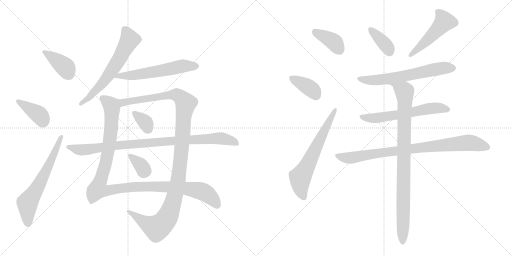
t = 0.00 s
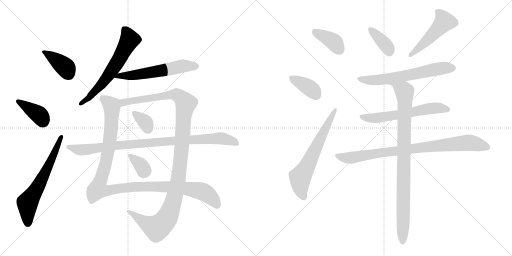
t = 2.88 s
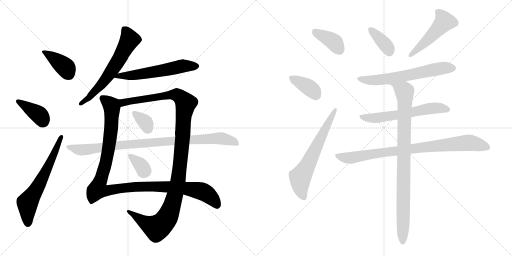
t = 5.76 s
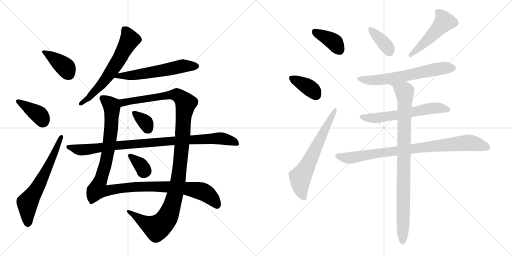
t = 8.64 s
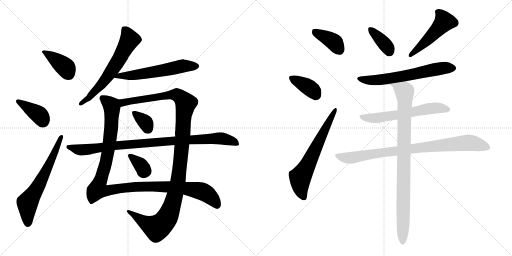
t = 11.52 s
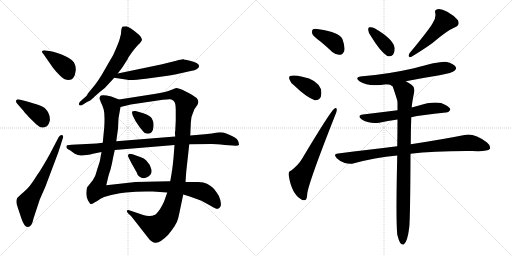
t = 14.40 s

The animated SVG that drew these frames (rendered in a browser with its animation timeline set to each time). Animation: 19 CSS @keyframes rules; one cycle of 14.40 s.

<svg version="1.1" viewBox="0 0 2048 1024" xmlns="http://www.w3.org/2000/svg">
  <g stroke="lightgray" stroke-dasharray="1,1" stroke-width="1" transform="scale(4, 4)">
    <line x1="0" y1="0" x2="256" y2="256"></line>
    <line x1="256" y1="0" x2="0" y2="256"></line>
    <line x1="128" y1="0" x2="128" y2="256"></line>
    <line x1="0" y1="128" x2="256" y2="128"></line>
    <line x1="256" y1="0" x2="512" y2="256"></line>
    <line x1="512" y1="0" x2="256" y2="256"></line>
    <line x1="384" y1="0" x2="384" y2="256"></line>
    <line x1="256" y1="128" x2="512" y2="128"></line>
  </g>
<g transform="scale(1, -1) translate(0, -850)">
   <style type="text/css">
    @keyframes keyframes0 {
      from {
       stroke: black;
       stroke-dashoffset: 390;
       stroke-width: 128;
       }
       56% {
       animation-timing-function: step-end;
       stroke: black;
       stroke-dashoffset: 0;
       stroke-width: 128;
       }
       to {
       stroke: black;
       stroke-width: 1024;
       }
       }
       #make-me-a-hanzi-animation-0 {
         animation: keyframes0 0.567383s both;
         animation-delay: 0.000000s;
         animation-timing-function: linear;
       }
    @keyframes keyframes1 {
      from {
       stroke: black;
       stroke-dashoffset: 386;
       stroke-width: 128;
       }
       56% {
       animation-timing-function: step-end;
       stroke: black;
       stroke-dashoffset: 0;
       stroke-width: 128;
       }
       to {
       stroke: black;
       stroke-width: 1024;
       }
       }
       #make-me-a-hanzi-animation-1 {
         animation: keyframes1 0.564128s both;
         animation-delay: 0.567383s;
         animation-timing-function: linear;
       }
    @keyframes keyframes2 {
      from {
       stroke: black;
       stroke-dashoffset: 636;
       stroke-width: 128;
       }
       67% {
       animation-timing-function: step-end;
       stroke: black;
       stroke-dashoffset: 0;
       stroke-width: 128;
       }
       to {
       stroke: black;
       stroke-width: 1024;
       }
       }
       #make-me-a-hanzi-animation-2 {
         animation: keyframes2 0.767578s both;
         animation-delay: 1.131510s;
         animation-timing-function: linear;
       }
    @keyframes keyframes3 {
      from {
       stroke: black;
       stroke-dashoffset: 626;
       stroke-width: 128;
       }
       67% {
       animation-timing-function: step-end;
       stroke: black;
       stroke-dashoffset: 0;
       stroke-width: 128;
       }
       to {
       stroke: black;
       stroke-width: 1024;
       }
       }
       #make-me-a-hanzi-animation-3 {
         animation: keyframes3 0.759440s both;
         animation-delay: 1.899089s;
         animation-timing-function: linear;
       }
    @keyframes keyframes4 {
      from {
       stroke: black;
       stroke-dashoffset: 581;
       stroke-width: 128;
       }
       65% {
       animation-timing-function: step-end;
       stroke: black;
       stroke-dashoffset: 0;
       stroke-width: 128;
       }
       to {
       stroke: black;
       stroke-width: 1024;
       }
       }
       #make-me-a-hanzi-animation-4 {
         animation: keyframes4 0.722819s both;
         animation-delay: 2.658529s;
         animation-timing-function: linear;
       }
    @keyframes keyframes5 {
      from {
       stroke: black;
       stroke-dashoffset: 1148;
       stroke-width: 128;
       }
       79% {
       animation-timing-function: step-end;
       stroke: black;
       stroke-dashoffset: 0;
       stroke-width: 128;
       }
       to {
       stroke: black;
       stroke-width: 1024;
       }
       }
       #make-me-a-hanzi-animation-5 {
         animation: keyframes5 1.184245s both;
         animation-delay: 3.381348s;
         animation-timing-function: linear;
       }
    @keyframes keyframes6 {
      from {
       stroke: black;
       stroke-dashoffset: 1188;
       stroke-width: 128;
       }
       79% {
       animation-timing-function: step-end;
       stroke: black;
       stroke-dashoffset: 0;
       stroke-width: 128;
       }
       to {
       stroke: black;
       stroke-width: 1024;
       }
       }
       #make-me-a-hanzi-animation-6 {
         animation: keyframes6 1.216797s both;
         animation-delay: 4.565592s;
         animation-timing-function: linear;
       }
    @keyframes keyframes7 {
      from {
       stroke: black;
       stroke-dashoffset: 344;
       stroke-width: 128;
       }
       53% {
       animation-timing-function: step-end;
       stroke: black;
       stroke-dashoffset: 0;
       stroke-width: 128;
       }
       to {
       stroke: black;
       stroke-width: 1024;
       }
       }
       #make-me-a-hanzi-animation-7 {
         animation: keyframes7 0.529948s both;
         animation-delay: 5.782389s;
         animation-timing-function: linear;
       }
    @keyframes keyframes8 {
      from {
       stroke: black;
       stroke-dashoffset: 343;
       stroke-width: 128;
       }
       53% {
       animation-timing-function: step-end;
       stroke: black;
       stroke-dashoffset: 0;
       stroke-width: 128;
       }
       to {
       stroke: black;
       stroke-width: 1024;
       }
       }
       #make-me-a-hanzi-animation-8 {
         animation: keyframes8 0.529134s both;
         animation-delay: 6.312337s;
         animation-timing-function: linear;
       }
    @keyframes keyframes9 {
      from {
       stroke: black;
       stroke-dashoffset: 940;
       stroke-width: 128;
       }
       75% {
       animation-timing-function: step-end;
       stroke: black;
       stroke-dashoffset: 0;
       stroke-width: 128;
       }
       to {
       stroke: black;
       stroke-width: 1024;
       }
       }
       #make-me-a-hanzi-animation-9 {
         animation: keyframes9 1.014974s both;
         animation-delay: 6.841471s;
         animation-timing-function: linear;
       }
    @keyframes keyframes10 {
      from {
       stroke: black;
       stroke-dashoffset: 381;
       stroke-width: 128;
       }
       55% {
       animation-timing-function: step-end;
       stroke: black;
       stroke-dashoffset: 0;
       stroke-width: 128;
       }
       to {
       stroke: black;
       stroke-width: 1024;
       }
       }
       #make-me-a-hanzi-animation-10 {
         animation: keyframes10 0.560059s both;
         animation-delay: 7.856445s;
         animation-timing-function: linear;
       }
    @keyframes keyframes11 {
      from {
       stroke: black;
       stroke-dashoffset: 373;
       stroke-width: 128;
       }
       55% {
       animation-timing-function: step-end;
       stroke: black;
       stroke-dashoffset: 0;
       stroke-width: 128;
       }
       to {
       stroke: black;
       stroke-width: 1024;
       }
       }
       #make-me-a-hanzi-animation-11 {
         animation: keyframes11 0.553548s both;
         animation-delay: 8.416504s;
         animation-timing-function: linear;
       }
    @keyframes keyframes12 {
      from {
       stroke: black;
       stroke-dashoffset: 641;
       stroke-width: 128;
       }
       68% {
       animation-timing-function: step-end;
       stroke: black;
       stroke-dashoffset: 0;
       stroke-width: 128;
       }
       to {
       stroke: black;
       stroke-width: 1024;
       }
       }
       #make-me-a-hanzi-animation-12 {
         animation: keyframes12 0.771647s both;
         animation-delay: 8.970052s;
         animation-timing-function: linear;
       }
    @keyframes keyframes13 {
      from {
       stroke: black;
       stroke-dashoffset: 372;
       stroke-width: 128;
       }
       55% {
       animation-timing-function: step-end;
       stroke: black;
       stroke-dashoffset: 0;
       stroke-width: 128;
       }
       to {
       stroke: black;
       stroke-width: 1024;
       }
       }
       #make-me-a-hanzi-animation-13 {
         animation: keyframes13 0.552734s both;
         animation-delay: 9.741699s;
         animation-timing-function: linear;
       }
    @keyframes keyframes14 {
      from {
       stroke: black;
       stroke-dashoffset: 496;
       stroke-width: 128;
       }
       62% {
       animation-timing-function: step-end;
       stroke: black;
       stroke-dashoffset: 0;
       stroke-width: 128;
       }
       to {
       stroke: black;
       stroke-width: 1024;
       }
       }
       #make-me-a-hanzi-animation-14 {
         animation: keyframes14 0.653646s both;
         animation-delay: 10.294434s;
         animation-timing-function: linear;
       }
    @keyframes keyframes15 {
      from {
       stroke: black;
       stroke-dashoffset: 631;
       stroke-width: 128;
       }
       67% {
       animation-timing-function: step-end;
       stroke: black;
       stroke-dashoffset: 0;
       stroke-width: 128;
       }
       to {
       stroke: black;
       stroke-width: 1024;
       }
       }
       #make-me-a-hanzi-animation-15 {
         animation: keyframes15 0.763509s both;
         animation-delay: 10.948079s;
         animation-timing-function: linear;
       }
    @keyframes keyframes16 {
      from {
       stroke: black;
       stroke-dashoffset: 603;
       stroke-width: 128;
       }
       66% {
       animation-timing-function: step-end;
       stroke: black;
       stroke-dashoffset: 0;
       stroke-width: 128;
       }
       to {
       stroke: black;
       stroke-width: 1024;
       }
       }
       #make-me-a-hanzi-animation-16 {
         animation: keyframes16 0.740723s both;
         animation-delay: 11.711589s;
         animation-timing-function: linear;
       }
    @keyframes keyframes17 {
      from {
       stroke: black;
       stroke-dashoffset: 863;
       stroke-width: 128;
       }
       74% {
       animation-timing-function: step-end;
       stroke: black;
       stroke-dashoffset: 0;
       stroke-width: 128;
       }
       to {
       stroke: black;
       stroke-width: 1024;
       }
       }
       #make-me-a-hanzi-animation-17 {
         animation: keyframes17 0.952311s both;
         animation-delay: 12.452311s;
         animation-timing-function: linear;
       }
    @keyframes keyframes18 {
      from {
       stroke: black;
       stroke-dashoffset: 916;
       stroke-width: 128;
       }
       75% {
       animation-timing-function: step-end;
       stroke: black;
       stroke-dashoffset: 0;
       stroke-width: 128;
       }
       to {
       stroke: black;
       stroke-width: 1024;
       }
       }
       #make-me-a-hanzi-animation-18 {
         animation: keyframes18 0.995443s both;
         animation-delay: 13.404622s;
         animation-timing-function: linear;
       }
</style>
<path d="M 197 646 L 183 648 Q 173 650 169 646 Q 166 642 173 635 L 209 583 Q 211 579 230 558 Q 250 536 259 533 Q 298 519 303 569 Q 304 586 296 600 Q 288 613 264 624 Q 228 642 197 646 Z" fill="lightgray"></path> 
<path d="M 69 435 L 91 410 Q 96 403 115 382 L 146 352 Q 156 342 169 340 Q 192 338 199 366 Q 203 394 179 418 Q 163 431 77 452 Q 69 454 65 449 Q 62 443 69 435 Z" fill="lightgray"></path> 
<path d="M 235 302 L 200 235 Q 164 170 146 146 Q 119 101 95 82 Q 71 62 68 56 Q 62 41 71 20 L 86 -25 Q 98 -60 112 -58 Q 121 -56 126 -48 Q 131 -38 134 -24 L 159 52 L 181 102 L 233 240 L 251 296 Q 256 309 247 310 Q 240 310 235 302 Z" fill="lightgray"></path> 
<path d="M 485 729 Q 485 715 481 703 Q 479 691 466 660 Q 454 629 440 608 L 406 549 Q 390 523 377 507 L 353 478 Q 346 465 342 463 L 321 444 Q 313 436 317 430 Q 322 426 329 430 L 348 442 Q 360 445 381 466 L 399 482 Q 421 497 433 513 L 457 539 L 471 556 L 489 580 L 511 614 Q 511 616 514 621 L 528 641 Q 540 657 551 669 Q 563 680 567 688 Q 571 696 556 711 Q 517 744 505 745 Q 493 745 492 744 Q 488 745 485 729 Z" fill="lightgray"></path> 
<path d="M 457 539 L 509 531 Q 525 528 583 535 L 649 544 Q 695 550 718 556 L 763 566 Q 780 569 788 574 Q 815 594 756 608 L 742 611 Q 738 611 734 613 Q 728 614 705 607 L 644 592 L 471 556 C 442 550 427 544 457 539 Z" fill="lightgray"></path> 
<path d="M 476 452 L 445 464 Q 403 475 400 464 L 398 457 L 403 442 Q 410 428 415 411 Q 420 393 417 341 L 411 279 L 406 242 L 399 204 L 392 182 Q 390 178 386 163 Q 383 147 371 129 L 348 100 Q 346 92 345 77 Q 345 62 352 48 L 358 39 Q 360 34 363 34 Q 367 33 378 40 Q 390 46 402 55 Q 415 63 434 67 Q 451 73 503 80 Q 556 86 611 84 L 669 80 L 733 72 L 756 65 Q 799 50 806 47 L 844 26 Q 867 11 874 16 Q 882 20 883 27 Q 885 34 881 51 Q 877 67 866 81 Q 856 96 848 102 Q 841 108 828 115 Q 816 122 793 122 L 742 122 L 681 125 L 633 124 Q 603 124 585 123 L 542 122 L 425 109 L 434 147 Q 444 175 448 197 Q 452 219 459 250 L 465 285 L 472 335 L 474 377 L 482 422 C 487 448 487 448 476 452 Z" fill="lightgray"></path> 
<path d="M 761 308 L 763 352 Q 762 381 777 412 L 790 431 Q 794 440 793 446 Q 793 458 755 478 L 729 491 Q 711 498 706 498 Q 702 498 684 490 Q 667 482 617 474 L 476 452 C 446 447 453 415 482 422 L 523 432 L 651 451 Q 674 454 681 453 Q 688 452 695 446 Q 703 439 703 412 L 703 368 L 701 327 Q 699 320 701 304 L 698 270 L 694 218 Q 691 187 688 166 L 681 125 L 669 80 L 657 46 Q 653 36 641 15 Q 628 -4 622 -8 Q 600 -19 573 -10 L 517 9 Q 511 12 508 8 Q 505 4 513 -4 L 525 -15 L 590 -98 Q 607 -122 624 -121 Q 642 -120 672 -90 Q 707 -48 713 -22 Q 719 4 722 20 L 733 72 L 742 122 L 745 164 L 757 273 L 761 308 Z" fill="lightgray"></path> 
<path d="M 531 388 L 542 366 L 558 342 Q 577 319 579 318 Q 611 307 614 344 Q 615 362 611 368 Q 607 388 570 398 L 542 406 Q 532 407 529 404 Q 527 400 531 388 Z" fill="lightgray"></path> 
<path d="M 561 222 L 530 233 Q 514 237 514 232 Q 510 227 514 221 L 526 197 L 547 160 Q 549 150 557 144 Q 573 131 592 143 Q 611 155 605 174 Q 600 193 586 207 Q 577 218 561 222 Z" fill="lightgray"></path> 
<path d="M 819 313 L 761 308 L 701 304 L 465 285 L 411 279 L 386 276 L 286 271 Q 269 270 267 268 Q 265 262 266 260 Q 266 256 280 249 L 299 235 Q 314 227 327 228 L 346 230 Q 365 233 367 234 L 406 242 L 459 250 L 698 270 L 757 273 L 847 274 Q 865 274 899 270 L 931 268 Q 954 266 956 271 Q 956 275 953 285 Q 950 295 936 302 Q 923 309 905 316 Q 888 323 869 320 Q 851 316 819 313 Z" fill="lightgray"></path> 
<path d="M 1283 683 Q 1305 665 1329 642 Q 1345 629 1361 631 Q 1371 632 1377 646 Q 1381 662 1370 693 Q 1358 721 1275 733 Q 1259 737 1252 733 Q 1246 729 1249 715 Q 1253 705 1283 683 Z" fill="lightgray"></path> 
<path d="M 1178 507 Q 1224 462 1259 449 Q 1275 448 1283 462 Q 1287 475 1284 493 Q 1269 532 1209 543 Q 1175 552 1161 546 Q 1154 545 1158 532 Q 1161 520 1178 507 Z" fill="lightgray"></path> 
<path d="M 1165 168 Q 1152 165 1155 147 Q 1167 75 1203 54 Q 1210 47 1221 50 Q 1228 51 1229 76 Q 1236 124 1341 390 Q 1348 406 1347 412 Q 1346 422 1337 415 Q 1322 405 1207 213 Q 1194 191 1165 168 Z" fill="lightgray"></path> 
<path d="M 1484 705 Q 1520 645 1549 626 Q 1562 622 1572 631 Q 1579 641 1579 656 Q 1576 692 1500 736 Q 1487 743 1478 741 Q 1472 741 1473 730 Q 1473 720 1484 705 Z" fill="lightgray"></path> 
<path d="M 1731 758 Q 1716 731 1638 637 Q 1628 619 1646 623 Q 1700 656 1730 678 Q 1787 727 1820 741 Q 1842 751 1831 770 Q 1816 788 1789 803 Q 1764 816 1750 813 Q 1737 812 1741 798 Q 1745 779 1731 758 Z" fill="lightgray"></path> 
<path d="M 1623 525 Q 1689 538 1758 549 Q 1810 559 1818 567 Q 1827 574 1823 582 Q 1816 594 1788 602 Q 1766 608 1656 577 Q 1551 553 1450 545 Q 1414 541 1439 524 Q 1472 502 1547 513 L 1623 525 Z" fill="lightgray"></path> 
<path d="M 1645 381 Q 1684 390 1783 400 Q 1793 399 1801 410 Q 1802 420 1782 430 Q 1749 451 1669 426 Q 1657 423 1647 420 L 1590 409 Q 1518 400 1452 392 Q 1427 389 1446 373 Q 1474 354 1517 359 Q 1550 366 1590 372 L 1645 381 Z" fill="lightgray"></path> 
<path d="M 1642 235 Q 1739 247 1888 246 Q 1951 243 1959 254 Q 1965 266 1948 280 Q 1896 319 1858 310 Q 1779 294 1643 273 L 1589 265 Q 1478 252 1353 236 Q 1331 235 1347 217 Q 1360 204 1379 198 Q 1400 192 1416 197 Q 1497 219 1589 228 L 1642 235 Z" fill="lightgray"></path> 
<path d="M 1589 -88 Q 1595 -113 1602 -123 Q 1608 -130 1615 -128 Q 1630 -118 1637 -59 Q 1641 -17 1642 235 L 1643 273 Q 1643 322 1645 381 L 1647 420 Q 1648 441 1657 483 Q 1660 502 1646 511 Q 1633 520 1623 525 C 1597 540 1518 521 1547 513 Q 1562 513 1571 504 Q 1589 450 1590 444 Q 1589 443 1590 440 Q 1590 425 1590 409 L 1590 372 Q 1590 323 1589 265 L 1589 228 Q 1583 -27 1589 -88 Z" fill="lightgray"></path> 
      <clipPath id="make-me-a-hanzi-clip-0">
      <path d="M 197 646 L 183 648 Q 173 650 169 646 Q 166 642 173 635 L 209 583 Q 211 579 230 558 Q 250 536 259 533 Q 298 519 303 569 Q 304 586 296 600 Q 288 613 264 624 Q 228 642 197 646 Z" fill="lightgray"></path>
      </clipPath>
      <path clip-path="url(#make-me-a-hanzi-clip-0)" d="M 177 643 L 261 582 L 274 555 " fill="none" id="make-me-a-hanzi-animation-0" stroke-dasharray="262 524" stroke-linecap="round"></path>

      <clipPath id="make-me-a-hanzi-clip-1">
      <path d="M 69 435 L 91 410 Q 96 403 115 382 L 146 352 Q 156 342 169 340 Q 192 338 199 366 Q 203 394 179 418 Q 163 431 77 452 Q 69 454 65 449 Q 62 443 69 435 Z" fill="lightgray"></path>
      </clipPath>
      <path clip-path="url(#make-me-a-hanzi-clip-1)" d="M 73 444 L 158 390 L 172 364 " fill="none" id="make-me-a-hanzi-animation-1" stroke-dasharray="258 516" stroke-linecap="round"></path>

      <clipPath id="make-me-a-hanzi-clip-2">
      <path d="M 235 302 L 200 235 Q 164 170 146 146 Q 119 101 95 82 Q 71 62 68 56 Q 62 41 71 20 L 86 -25 Q 98 -60 112 -58 Q 121 -56 126 -48 Q 131 -38 134 -24 L 159 52 L 181 102 L 233 240 L 251 296 Q 256 309 247 310 Q 240 310 235 302 Z" fill="lightgray"></path>
      </clipPath>
      <path clip-path="url(#make-me-a-hanzi-clip-2)" d="M 111 -45 L 110 38 L 160 118 L 244 302 " fill="none" id="make-me-a-hanzi-animation-2" stroke-dasharray="508 1016" stroke-linecap="round"></path>

      <clipPath id="make-me-a-hanzi-clip-3">
      <path d="M 485 729 Q 485 715 481 703 Q 479 691 466 660 Q 454 629 440 608 L 406 549 Q 390 523 377 507 L 353 478 Q 346 465 342 463 L 321 444 Q 313 436 317 430 Q 322 426 329 430 L 348 442 Q 360 445 381 466 L 399 482 Q 421 497 433 513 L 457 539 L 471 556 L 489 580 L 511 614 Q 511 616 514 621 L 528 641 Q 540 657 551 669 Q 563 680 567 688 Q 571 696 556 711 Q 517 744 505 745 Q 493 745 492 744 Q 488 745 485 729 Z" fill="lightgray"></path>
      </clipPath>
      <path clip-path="url(#make-me-a-hanzi-clip-3)" d="M 499 732 L 514 707 L 517 689 L 483 624 L 403 509 L 353 457 L 323 436 " fill="none" id="make-me-a-hanzi-animation-3" stroke-dasharray="498 996" stroke-linecap="round"></path>

      <clipPath id="make-me-a-hanzi-clip-4">
      <path d="M 457 539 L 509 531 Q 525 528 583 535 L 649 544 Q 695 550 718 556 L 763 566 Q 780 569 788 574 Q 815 594 756 608 L 742 611 Q 738 611 734 613 Q 728 614 705 607 L 644 592 L 471 556 C 442 550 427 544 457 539 Z" fill="lightgray"></path>
      </clipPath>
      <path clip-path="url(#make-me-a-hanzi-clip-4)" d="M 464 540 L 474 546 L 551 551 L 731 586 L 784 586 " fill="none" id="make-me-a-hanzi-animation-4" stroke-dasharray="453 906" stroke-linecap="round"></path>

      <clipPath id="make-me-a-hanzi-clip-5">
      <path d="M 476 452 L 445 464 Q 403 475 400 464 L 398 457 L 403 442 Q 410 428 415 411 Q 420 393 417 341 L 411 279 L 406 242 L 399 204 L 392 182 Q 390 178 386 163 Q 383 147 371 129 L 348 100 Q 346 92 345 77 Q 345 62 352 48 L 358 39 Q 360 34 363 34 Q 367 33 378 40 Q 390 46 402 55 Q 415 63 434 67 Q 451 73 503 80 Q 556 86 611 84 L 669 80 L 733 72 L 756 65 Q 799 50 806 47 L 844 26 Q 867 11 874 16 Q 882 20 883 27 Q 885 34 881 51 Q 877 67 866 81 Q 856 96 848 102 Q 841 108 828 115 Q 816 122 793 122 L 742 122 L 681 125 L 633 124 Q 603 124 585 123 L 542 122 L 425 109 L 434 147 Q 444 175 448 197 Q 452 219 459 250 L 465 285 L 472 335 L 474 377 L 482 422 C 487 448 487 448 476 452 Z" fill="lightgray"></path>
      </clipPath>
      <path clip-path="url(#make-me-a-hanzi-clip-5)" d="M 410 457 L 446 427 L 446 357 L 423 196 L 390 92 L 423 87 L 550 104 L 733 98 L 810 84 L 845 60 L 869 30 " fill="none" id="make-me-a-hanzi-animation-5" stroke-dasharray="1020 2040" stroke-linecap="round"></path>

      <clipPath id="make-me-a-hanzi-clip-6">
      <path d="M 761 308 L 763 352 Q 762 381 777 412 L 790 431 Q 794 440 793 446 Q 793 458 755 478 L 729 491 Q 711 498 706 498 Q 702 498 684 490 Q 667 482 617 474 L 476 452 C 446 447 453 415 482 422 L 523 432 L 651 451 Q 674 454 681 453 Q 688 452 695 446 Q 703 439 703 412 L 703 368 L 701 327 Q 699 320 701 304 L 698 270 L 694 218 Q 691 187 688 166 L 681 125 L 669 80 L 657 46 Q 653 36 641 15 Q 628 -4 622 -8 Q 600 -19 573 -10 L 517 9 Q 511 12 508 8 Q 505 4 513 -4 L 525 -15 L 590 -98 Q 607 -122 624 -121 Q 642 -120 672 -90 Q 707 -48 713 -22 Q 719 4 722 20 L 733 72 L 742 122 L 745 164 L 757 273 L 761 308 Z" fill="lightgray"></path>
      </clipPath>
      <path clip-path="url(#make-me-a-hanzi-clip-6)" d="M 487 431 L 493 440 L 517 446 L 687 471 L 713 468 L 743 437 L 713 131 L 690 34 L 668 -21 L 654 -41 L 625 -61 L 579 -40 L 513 3 " fill="none" id="make-me-a-hanzi-animation-6" stroke-dasharray="1060 2120" stroke-linecap="round"></path>

      <clipPath id="make-me-a-hanzi-clip-7">
      <path d="M 531 388 L 542 366 L 558 342 Q 577 319 579 318 Q 611 307 614 344 Q 615 362 611 368 Q 607 388 570 398 L 542 406 Q 532 407 529 404 Q 527 400 531 388 Z" fill="lightgray"></path>
      </clipPath>
      <path clip-path="url(#make-me-a-hanzi-clip-7)" d="M 536 400 L 582 361 L 590 335 " fill="none" id="make-me-a-hanzi-animation-7" stroke-dasharray="216 432" stroke-linecap="round"></path>

      <clipPath id="make-me-a-hanzi-clip-8">
      <path d="M 561 222 L 530 233 Q 514 237 514 232 Q 510 227 514 221 L 526 197 L 547 160 Q 549 150 557 144 Q 573 131 592 143 Q 611 155 605 174 Q 600 193 586 207 Q 577 218 561 222 Z" fill="lightgray"></path>
      </clipPath>
      <path clip-path="url(#make-me-a-hanzi-clip-8)" d="M 521 227 L 583 166 " fill="none" id="make-me-a-hanzi-animation-8" stroke-dasharray="215 430" stroke-linecap="round"></path>

      <clipPath id="make-me-a-hanzi-clip-9">
      <path d="M 819 313 L 761 308 L 701 304 L 465 285 L 411 279 L 386 276 L 286 271 Q 269 270 267 268 Q 265 262 266 260 Q 266 256 280 249 L 299 235 Q 314 227 327 228 L 346 230 Q 365 233 367 234 L 406 242 L 459 250 L 698 270 L 757 273 L 847 274 Q 865 274 899 270 L 931 268 Q 954 266 956 271 Q 956 275 953 285 Q 950 295 936 302 Q 923 309 905 316 Q 888 323 869 320 Q 851 316 819 313 Z" fill="lightgray"></path>
      </clipPath>
      <path clip-path="url(#make-me-a-hanzi-clip-9)" d="M 272 263 L 314 251 L 350 252 L 490 271 L 868 297 L 923 288 L 949 277 " fill="none" id="make-me-a-hanzi-animation-9" stroke-dasharray="812 1624" stroke-linecap="round"></path>

      <clipPath id="make-me-a-hanzi-clip-10">
      <path d="M 1283 683 Q 1305 665 1329 642 Q 1345 629 1361 631 Q 1371 632 1377 646 Q 1381 662 1370 693 Q 1358 721 1275 733 Q 1259 737 1252 733 Q 1246 729 1249 715 Q 1253 705 1283 683 Z" fill="lightgray"></path>
      </clipPath>
      <path clip-path="url(#make-me-a-hanzi-clip-10)" d="M 1259 725 L 1328 688 L 1357 651 " fill="none" id="make-me-a-hanzi-animation-10" stroke-dasharray="253 506" stroke-linecap="round"></path>

      <clipPath id="make-me-a-hanzi-clip-11">
      <path d="M 1178 507 Q 1224 462 1259 449 Q 1275 448 1283 462 Q 1287 475 1284 493 Q 1269 532 1209 543 Q 1175 552 1161 546 Q 1154 545 1158 532 Q 1161 520 1178 507 Z" fill="lightgray"></path>
      </clipPath>
      <path clip-path="url(#make-me-a-hanzi-clip-11)" d="M 1168 537 L 1235 501 L 1262 470 " fill="none" id="make-me-a-hanzi-animation-11" stroke-dasharray="245 490" stroke-linecap="round"></path>

      <clipPath id="make-me-a-hanzi-clip-12">
      <path d="M 1165 168 Q 1152 165 1155 147 Q 1167 75 1203 54 Q 1210 47 1221 50 Q 1228 51 1229 76 Q 1236 124 1341 390 Q 1348 406 1347 412 Q 1346 422 1337 415 Q 1322 405 1207 213 Q 1194 191 1165 168 Z" fill="lightgray"></path>
      </clipPath>
      <path clip-path="url(#make-me-a-hanzi-clip-12)" d="M 1215 60 L 1201 103 L 1201 140 L 1341 409 " fill="none" id="make-me-a-hanzi-animation-12" stroke-dasharray="513 1026" stroke-linecap="round"></path>

      <clipPath id="make-me-a-hanzi-clip-13">
      <path d="M 1484 705 Q 1520 645 1549 626 Q 1562 622 1572 631 Q 1579 641 1579 656 Q 1576 692 1500 736 Q 1487 743 1478 741 Q 1472 741 1473 730 Q 1473 720 1484 705 Z" fill="lightgray"></path>
      </clipPath>
      <path clip-path="url(#make-me-a-hanzi-clip-13)" d="M 1483 732 L 1542 671 L 1558 644 " fill="none" id="make-me-a-hanzi-animation-13" stroke-dasharray="244 488" stroke-linecap="round"></path>

      <clipPath id="make-me-a-hanzi-clip-14">
      <path d="M 1731 758 Q 1716 731 1638 637 Q 1628 619 1646 623 Q 1700 656 1730 678 Q 1787 727 1820 741 Q 1842 751 1831 770 Q 1816 788 1789 803 Q 1764 816 1750 813 Q 1737 812 1741 798 Q 1745 779 1731 758 Z" fill="lightgray"></path>
      </clipPath>
      <path clip-path="url(#make-me-a-hanzi-clip-14)" d="M 1749 803 L 1770 781 L 1777 764 L 1723 702 L 1641 630 " fill="none" id="make-me-a-hanzi-animation-14" stroke-dasharray="368 736" stroke-linecap="round"></path>

      <clipPath id="make-me-a-hanzi-clip-15">
      <path d="M 1623 525 Q 1689 538 1758 549 Q 1810 559 1818 567 Q 1827 574 1823 582 Q 1816 594 1788 602 Q 1766 608 1656 577 Q 1551 553 1450 545 Q 1414 541 1439 524 Q 1472 502 1547 513 L 1623 525 Z" fill="lightgray"></path>
      </clipPath>
      <path clip-path="url(#make-me-a-hanzi-clip-15)" d="M 1441 536 L 1472 529 L 1516 530 L 1746 573 L 1811 578 " fill="none" id="make-me-a-hanzi-animation-15" stroke-dasharray="503 1006" stroke-linecap="round"></path>

      <clipPath id="make-me-a-hanzi-clip-16">
      <path d="M 1645 381 Q 1684 390 1783 400 Q 1793 399 1801 410 Q 1802 420 1782 430 Q 1749 451 1669 426 Q 1657 423 1647 420 L 1590 409 Q 1518 400 1452 392 Q 1427 389 1446 373 Q 1474 354 1517 359 Q 1550 366 1590 372 L 1645 381 Z" fill="lightgray"></path>
      </clipPath>
      <path clip-path="url(#make-me-a-hanzi-clip-16)" d="M 1448 383 L 1507 378 L 1718 416 L 1762 418 L 1791 412 " fill="none" id="make-me-a-hanzi-animation-16" stroke-dasharray="475 950" stroke-linecap="round"></path>

      <clipPath id="make-me-a-hanzi-clip-17">
      <path d="M 1642 235 Q 1739 247 1888 246 Q 1951 243 1959 254 Q 1965 266 1948 280 Q 1896 319 1858 310 Q 1779 294 1643 273 L 1589 265 Q 1478 252 1353 236 Q 1331 235 1347 217 Q 1360 204 1379 198 Q 1400 192 1416 197 Q 1497 219 1589 228 L 1642 235 Z" fill="lightgray"></path>
      </clipPath>
      <path clip-path="url(#make-me-a-hanzi-clip-17)" d="M 1350 227 L 1370 220 L 1406 219 L 1655 257 L 1869 279 L 1950 260 " fill="none" id="make-me-a-hanzi-animation-17" stroke-dasharray="735 1470" stroke-linecap="round"></path>

      <clipPath id="make-me-a-hanzi-clip-18">
      <path d="M 1589 -88 Q 1595 -113 1602 -123 Q 1608 -130 1615 -128 Q 1630 -118 1637 -59 Q 1641 -17 1642 235 L 1643 273 Q 1643 322 1645 381 L 1647 420 Q 1648 441 1657 483 Q 1660 502 1646 511 Q 1633 520 1623 525 C 1597 540 1518 521 1547 513 Q 1562 513 1571 504 Q 1589 450 1590 444 Q 1589 443 1590 440 Q 1590 425 1590 409 L 1590 372 Q 1590 323 1589 265 L 1589 228 Q 1583 -27 1589 -88 Z" fill="lightgray"></path>
      </clipPath>
      <path clip-path="url(#make-me-a-hanzi-clip-18)" d="M 1568 511 L 1587 505 L 1619 481 L 1611 -119 " fill="none" id="make-me-a-hanzi-animation-18" stroke-dasharray="788 1576" stroke-linecap="round"></path>

</g>
</svg>
